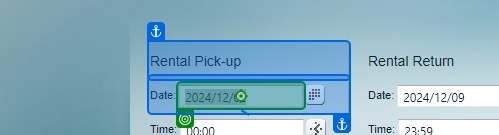
Workflow: 04.CarRentalSequence

Step 1: type [PickUpDate] into the text box in window 'Car Rental Sample Application for ASP.NET AJAX | Telerik UI for ASP.NET AJAX' (msedge.exe)

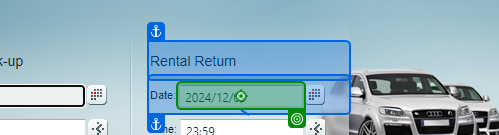
Step 2: type [ReturnDate] into the text box in window 'Car Rental Sample Application for ASP.NET AJAX | Telerik UI for ASP.NET AJAX' (msedge.exe)

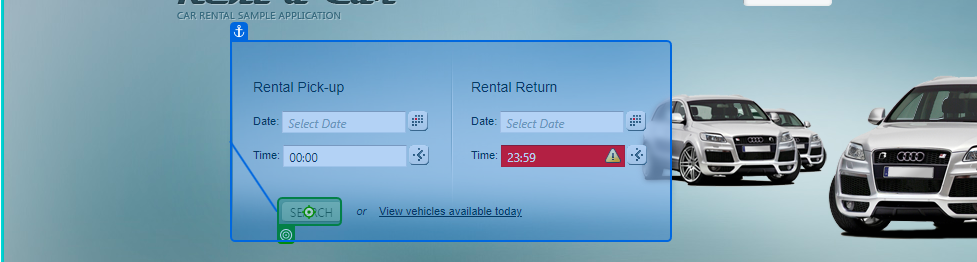
Step 3: click on the text box in window 'Car Rental Sample Application for ASP.NET AJAX | Telerik UI for ASP.NET AJAX' (msedge.exe)

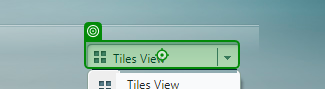
Step 4: click on the element in window 'Car Rental Sample Application for ASP.NET AJAX | Telerik UI for ASP.NET AJAX' (msedge.exe)

Step 5: click on the link 'Grid View' in window 'Car Rental Sample Application for ASP.NET AJAX | Telerik UI for ASP.NET AJAX' (msedge.exe) (no picture)

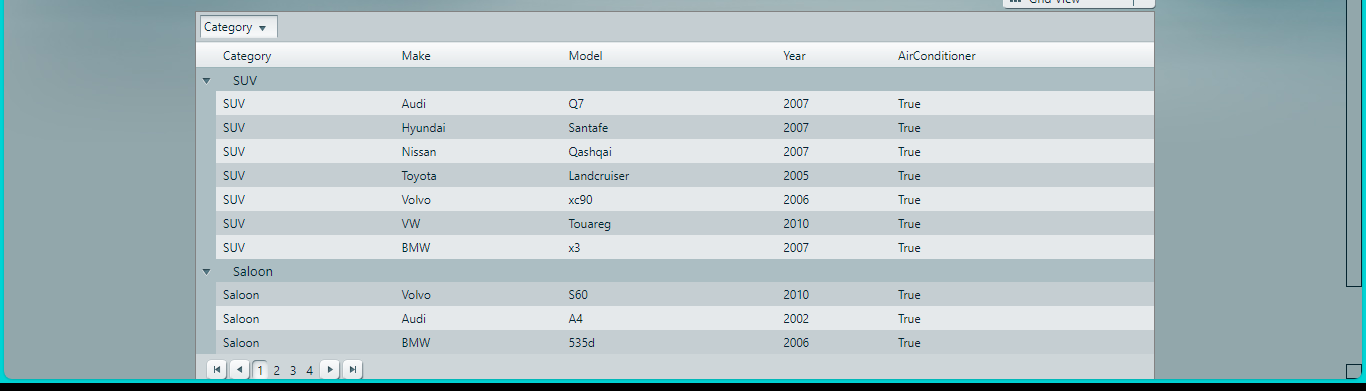
Step 6: get-text from the table in window 'Car Rental Sample Application for ASP.NET AJAX | Telerik UI for ASP.NET AJAX' (msedge.exe)
